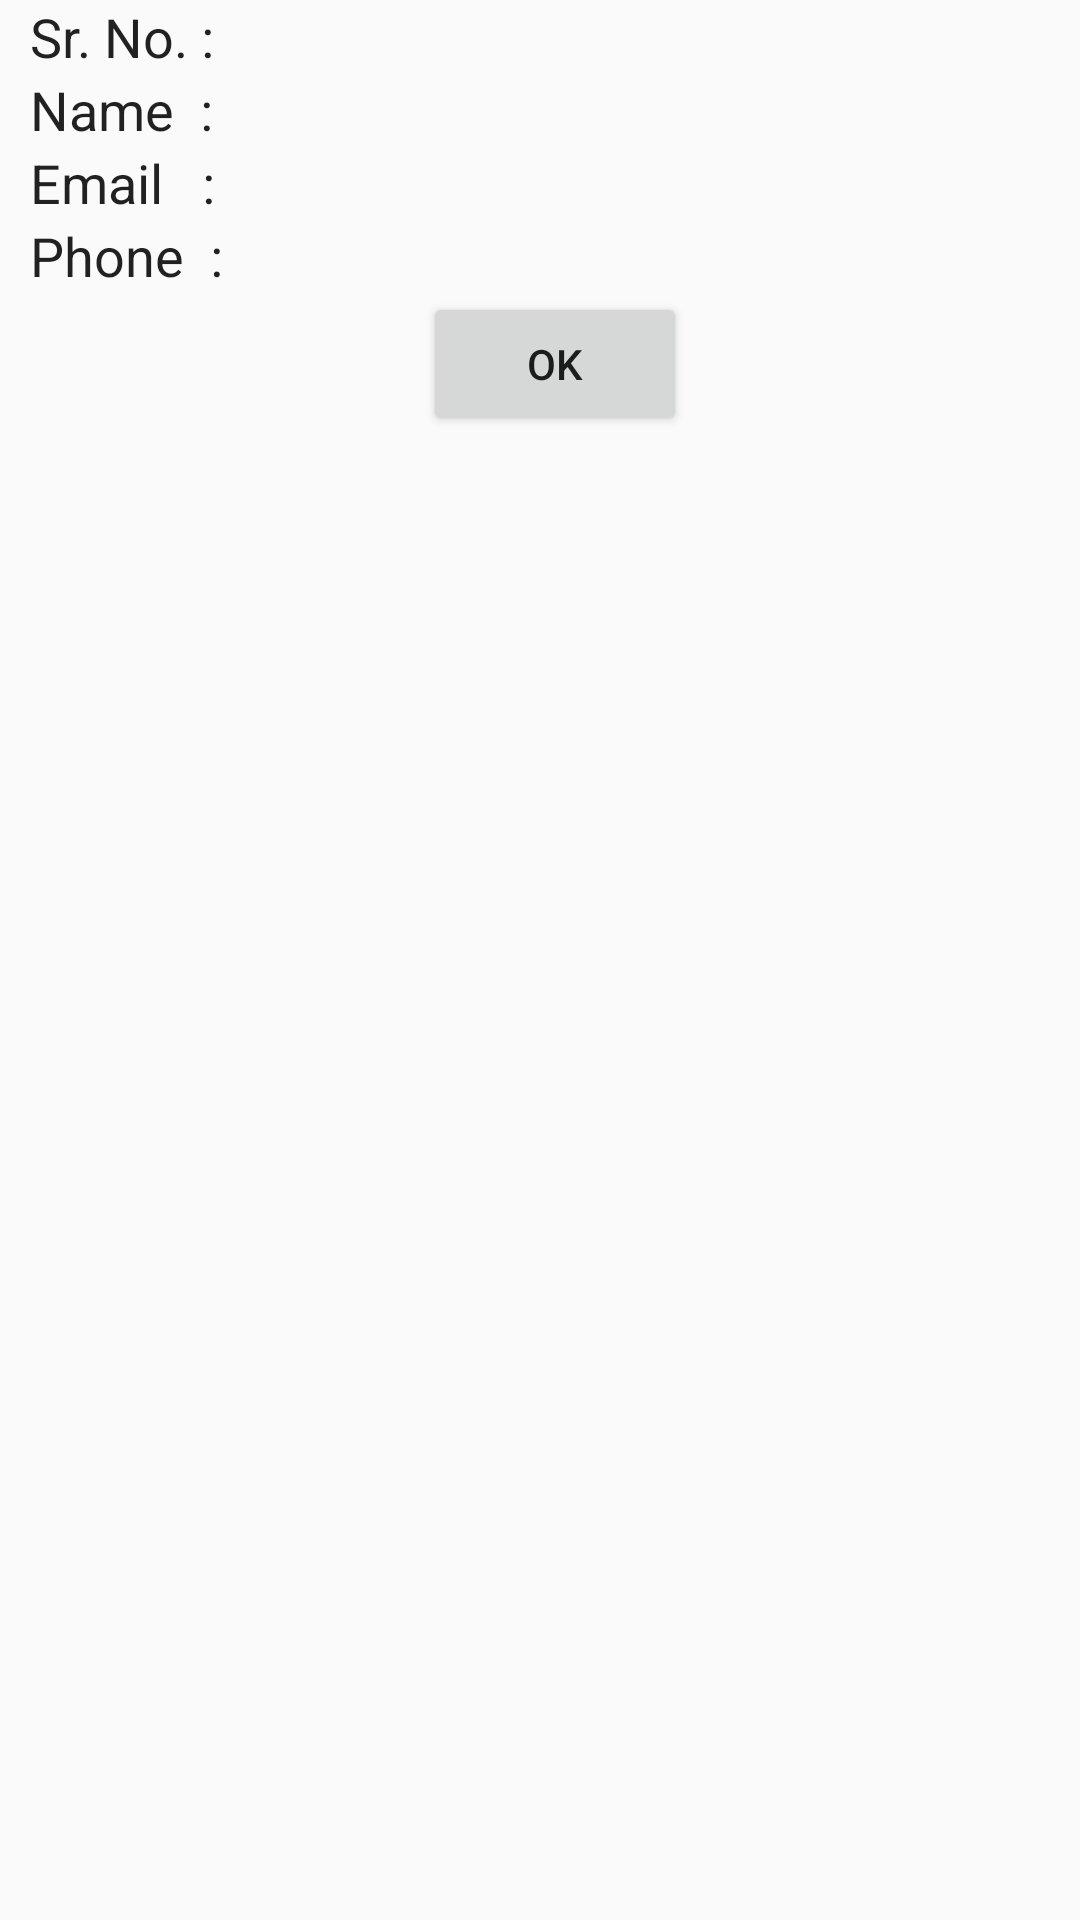

This screen was rendered from an Android layout file. Write that file and the resources it references.
<!-- AndroidManifest.xml: application theme AppTheme -->
<!-- res/layout/dialog_detail.xml -->
<?xml version="1.0" encoding="utf-8"?>
<LinearLayout xmlns:android="http://schemas.android.com/apk/res/android"
    android:orientation="vertical"
    android:layout_width="match_parent"
    android:layout_height="match_parent"
    android:layout_marginLeft="5dp"
    android:layout_marginRight="5dp"
    android:layout_marginTop="5dp"
    android:paddingLeft="10dp">
    <TextView
        android:layout_width="wrap_content"
        android:layout_height="wrap_content"
        android:id="@+id/textViewSrNo"
        android:text="Sr. No. : "
        android:textSize="18sp"
        android:textAppearance="?android:attr/textAppearanceLarge" />
    <TextView
        android:layout_width="wrap_content"
        android:layout_height="wrap_content"
        android:id="@+id/textViewName"
        android:text="Name  : "
        android:textSize="18sp"
        android:textAppearance="?android:attr/textAppearanceLarge" />

    <TextView
        android:layout_width="wrap_content"
        android:layout_height="wrap_content"
        android:id="@+id/textViewEmail"
        android:text="Email   : "
        android:textSize="18sp"
        android:textAppearance="?android:attr/textAppearanceLarge" />

    <TextView
        android:layout_width="wrap_content"
        android:layout_height="wrap_content"
        android:id="@+id/textViewPhone"
        android:text="Phone  : "
        android:textSize="18sp"
        android:textAppearance="?android:attr/textAppearanceLarge"/>
    <Button
        android:id="@+id/buttonOk"
        android:layout_gravity="center"
        android:layout_width="wrap_content"
        android:layout_height="wrap_content"
        android:text="Ok"/>
</LinearLayout>
<!-- resources referenced by this layout -->
<resources>
  <style name="AppTheme" parent="Theme.AppCompat.Light.DarkActionBar">
          
          <item name="colorPrimary">@color/colorPrimary</item>
          <item name="colorPrimaryDark">@color/colorPrimaryDark</item>
          <item name="colorAccent">@color/colorAccent</item>
      </style>
  <!-- not gathered from this repository: default colours our renderer supplied (Android Studio template values) -->
  <color name="colorPrimary">#FF6200EE</color>
  <color name="colorPrimaryDark">#FF3700B3</color>
  <color name="colorAccent">#FF03DAC5</color>
</resources>
